Run: headless pygame with SDL's dummy video driver; simulated clock (each Clock.tick advances the game by its frame time, no real sleeping); random seed 0; keys injected as events and as key.get_pressed() state; no mouse input.
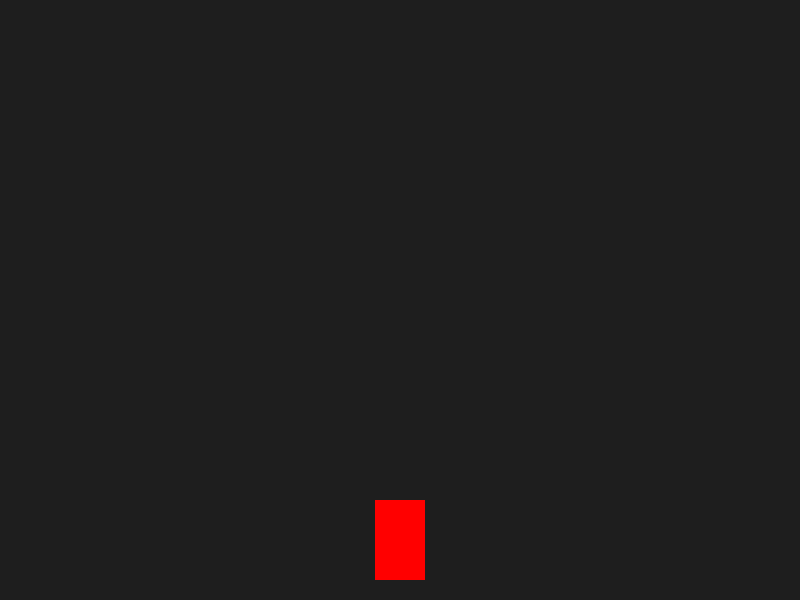
Frame 1 of 4 · flips 1–60 · no input
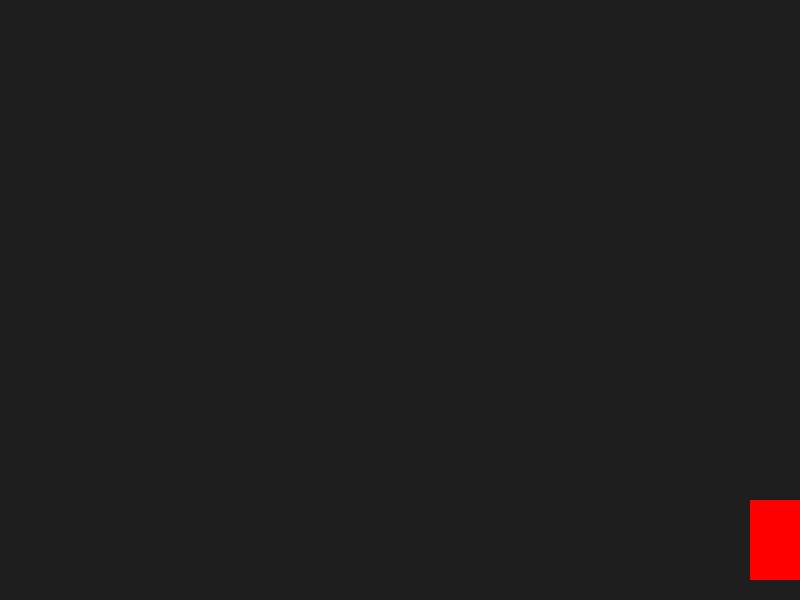
Frame 2 of 4 · flips 61–180 · tapped SPACE, RETURN · held RIGHT (→), D
Frame 3 of 4 · flips 181–300 · held DOWN (↓), S · screen unchanged from frame 2, image omitted
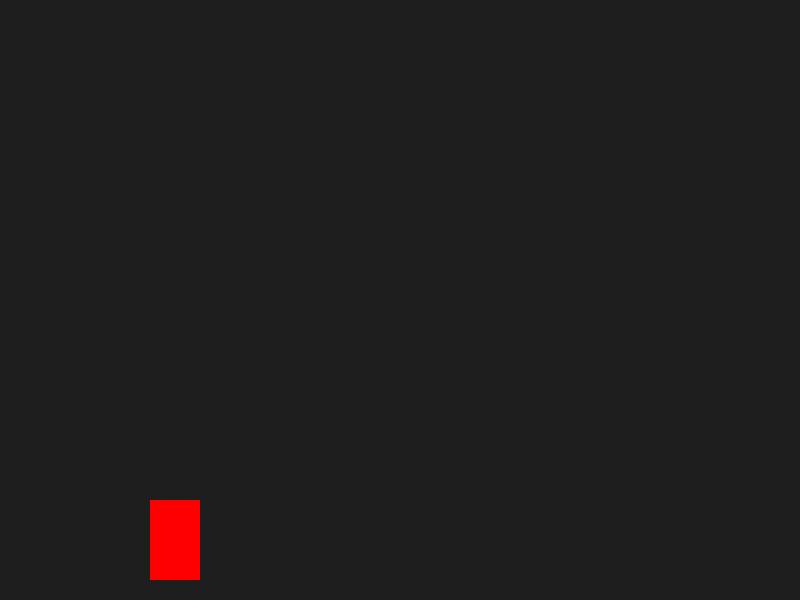
Frame 4 of 4 · flips 301–420 · held LEFT (←), A, UP (↑), W

The pygame program that drew these frames:

import pygame

# 1. Inisialisasi Mesin Game
pygame.init()
layar = pygame.display.set_mode((800, 600))
pygame.display.set_caption("Tantangan Balap Ayah")

# 2. Setup Mobil (Warna Merah kayak Proton)
mobil_x = 375
mobil_y = 500
kecepatan = 5

jalan = True
while jalan:
    pygame.time.delay(10) # Biar nggak terlalu cepet kyk cahaya
    
    for event in pygame.event.get():
        if event.type == pygame.QUIT:
            jalan = False

    # 3. Kontrol Input (Logika Gerak)
    keys = pygame.key.get_pressed()
    if keys[pygame.K_LEFT] and mobil_x > 0:
        mobil_x -= kecepatan
    if keys[pygame.K_RIGHT] and mobil_x < 750:
        mobil_x += kecepatan

    # 4. Gambar ke Layar
    layar.fill((30, 30, 30)) # Aspal item
    pygame.draw.rect(layar, (255, 0, 0), (mobil_x, mobil_y, 50, 80)) # Mobil kita
    
    pygame.display.update()

pygame.quit()
